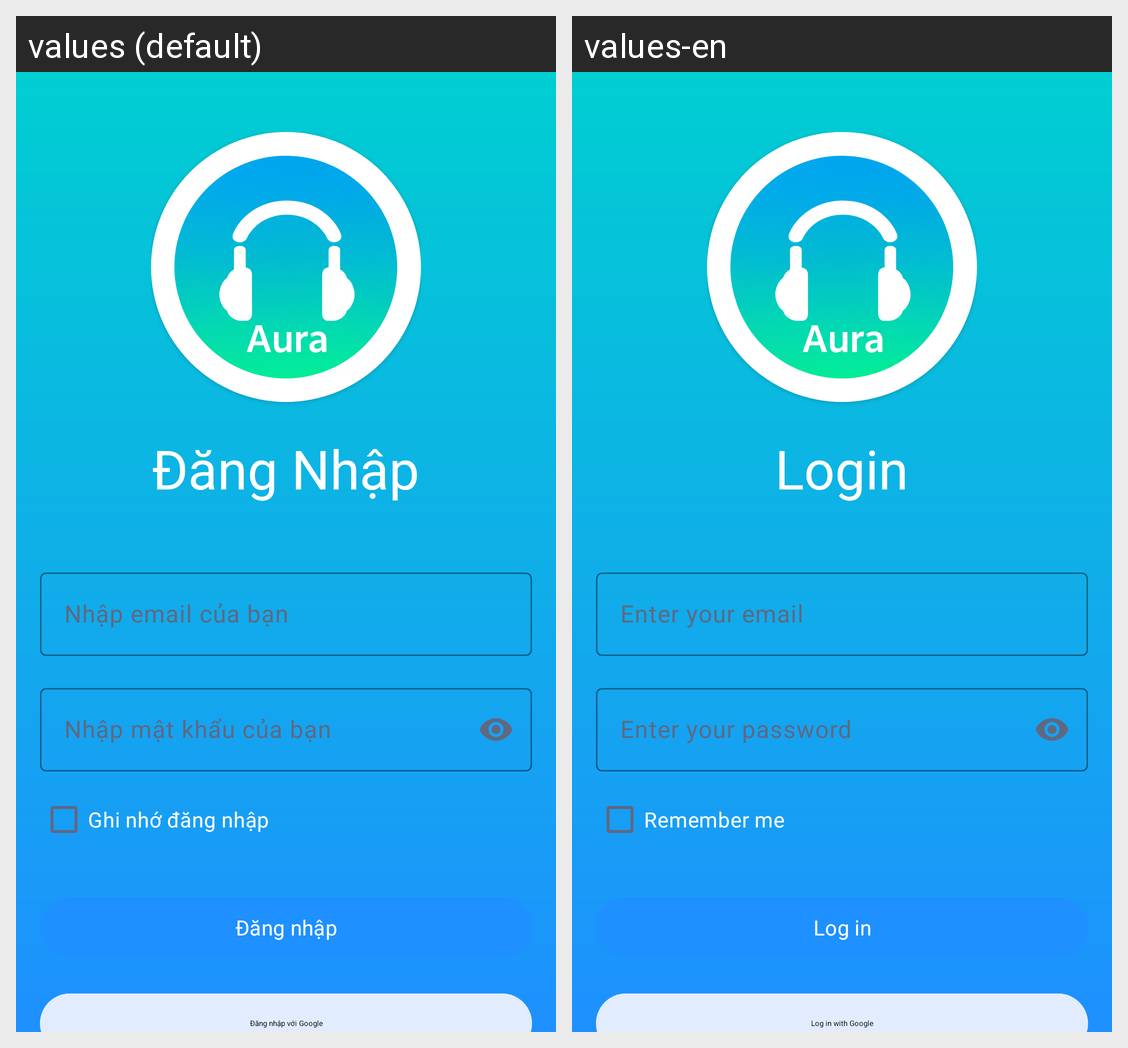

Locale-by-locale string values for the Android screen shown in this grid:
Android screen res/layout/activity_login.xml rendered under 2 locales, left to right: values (default), values-en. Device: Nexus 5 (rendered at 1080×1920; each locale shown at half size, 540×960, under a caption strip naming it); theme Theme.Music_app.
Strings drawn on this screen, with the default value and each locale's value (text and hints the layout hard-codes, and strings that could not be matched under every locale, appear in the picture but are not listed):

title_login
  values: Đăng Nhập
  values-en: Login

hint_email
  values: Nhập email của bạn
  values-en: Enter your email

hint_password
  values: Nhập mật khẩu của bạn
  values-en: Enter your password

check_box_remember
  values: Ghi nhớ đăng nhập
  values-en: Remember me

button_login
  values: Đăng nhập
  values-en: Log in

button_loggin_google
  values: Đăng nhập với Google
  values-en: Log in with Google
